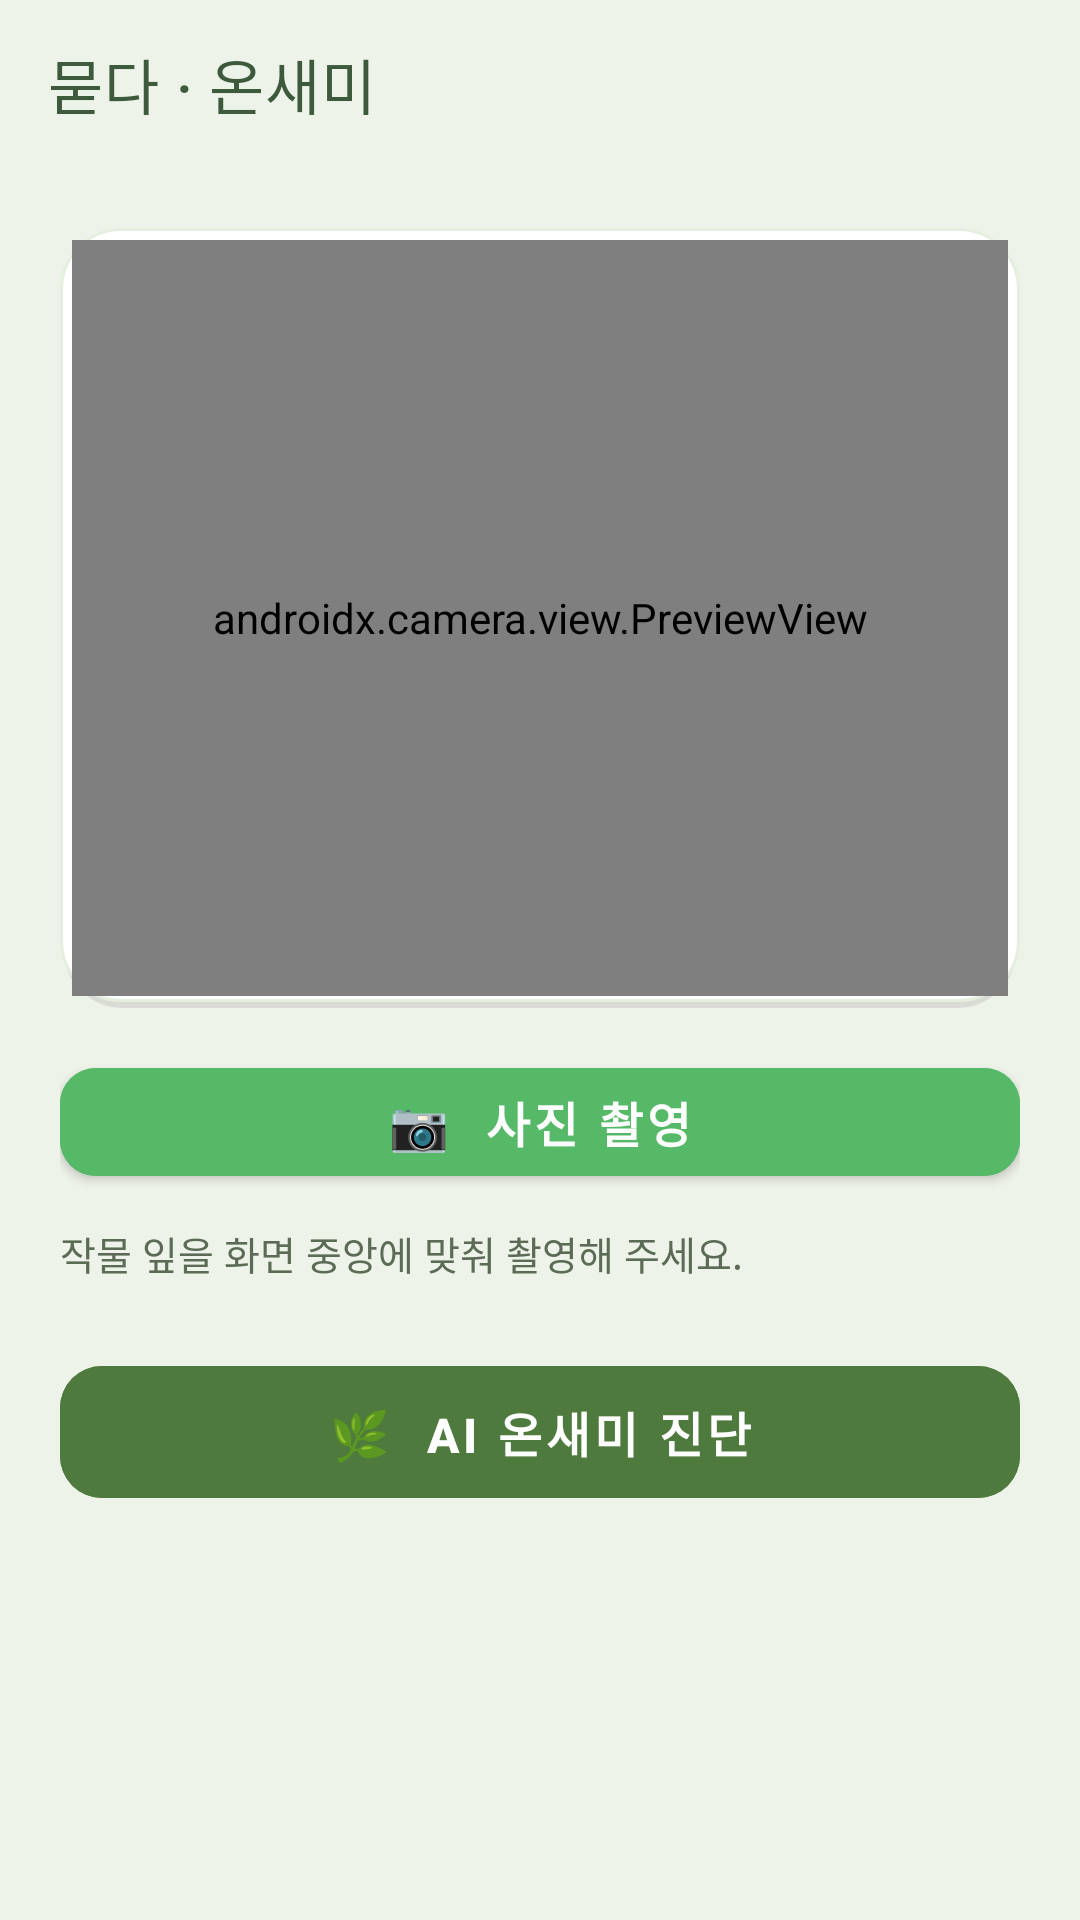

Layout XML and referenced resources for this Android screen:
<!-- AndroidManifest.xml: activity theme Theme.Kiuda -->
<!-- res/layout/activity_ask.xml -->
<?xml version="1.0" encoding="utf-8"?>
<LinearLayout xmlns:android="http://schemas.android.com/apk/res/android"
    xmlns:app="http://schemas.android.com/apk/res-auto"
    android:layout_width="match_parent"
    android:layout_height="match_parent"
    android:orientation="vertical"
    android:background="@color/neo_bg">

    <com.google.android.material.appbar.MaterialToolbar
        android:id="@+id/toolbar"
        android:layout_width="match_parent"
        android:layout_height="?attr/actionBarSize"
        android:background="@color/neo_bg"
        app:titleTextColor="@color/neo_text_dark"
        app:title="묻다 · 온새미"
        app:navigationIconTint="@color/neo_text_dark" />

    <ScrollView
        android:layout_width="match_parent"
        android:layout_height="0dp"
        android:layout_weight="1"
        android:clipToPadding="false"
        android:paddingBottom="20dp">

        <LinearLayout
            android:layout_width="match_parent"
            android:layout_height="wrap_content"
            android:orientation="vertical"
            android:padding="20dp">

            <FrameLayout
                android:layout_width="match_parent"
                android:layout_height="260dp"
                android:background="@drawable/bg_neo_card"
                android:padding="4dp">

                <androidx.camera.view.PreviewView
                    android:id="@+id/previewView"
                    android:layout_width="match_parent"
                    android:layout_height="match_parent"
                    android:background="#1A2E1A" />
            </FrameLayout>

            <com.google.android.material.button.MaterialButton
                android:id="@+id/btnCapture"
                android:layout_width="match_parent"
                android:layout_height="48dp"
                android:layout_marginTop="14dp"
                android:text="📷  사진 촬영"
                android:textStyle="bold"
                app:cornerRadius="12dp"
                android:backgroundTint="@color/neo_green_primary" />

            <TextView
                android:id="@+id/tvStatus"
                android:layout_width="match_parent"
                android:layout_height="wrap_content"
                android:layout_marginTop="10dp"
                android:text="작물 잎을 화면 중앙에 맞춰 촬영해 주세요."
                android:textSize="13sp"
                android:textColor="@color/neo_muted"
                android:lineSpacingExtra="2dp" />

            
            <TextView
                android:id="@+id/tvPredictTitle"
                android:layout_width="wrap_content"
                android:layout_height="wrap_content"
                android:layout_marginTop="24dp"
                android:text="온새미가 사진으로 짐작한 질문"
                android:textSize="16sp"
                android:textStyle="bold"
                android:textColor="@color/neo_text_dark"
                android:visibility="gone" />

            <TextView
                android:id="@+id/tvPredictHint"
                android:layout_width="match_parent"
                android:layout_height="wrap_content"
                android:layout_marginTop="4dp"
                android:text="해당되는 항목을 골라 주세요. 여러 개 선택 가능해요."
                android:textSize="12sp"
                android:textColor="@color/neo_muted"
                android:visibility="gone" />

            <LinearLayout
                android:id="@+id/containerSymptoms"
                android:layout_width="match_parent"
                android:layout_height="wrap_content"
                android:orientation="vertical"
                android:layout_marginTop="10dp"
                android:padding="14dp"
                android:background="@drawable/bg_neo_card"
                android:minHeight="48dp"
                android:visibility="gone" />

            
            <TextView
                android:id="@+id/tvCustomLabel"
                android:layout_width="wrap_content"
                android:layout_height="wrap_content"
                android:layout_marginTop="16dp"
                android:text="직접 물어보기"
                android:textSize="14sp"
                android:textStyle="bold"
                android:textColor="@color/neo_text_dark"
                android:visibility="gone" />

            <com.google.android.material.textfield.TextInputLayout
                android:id="@+id/tilCustomQuestion"
                android:layout_width="match_parent"
                android:layout_height="wrap_content"
                android:layout_marginTop="8dp"
                style="@style/Widget.MaterialComponents.TextInputLayout.OutlinedBox"
                app:boxCornerRadiusTopStart="12dp"
                app:boxCornerRadiusTopEnd="12dp"
                app:boxCornerRadiusBottomStart="12dp"
                app:boxCornerRadiusBottomEnd="12dp"
                app:boxStrokeColor="@color/neo_green_primary"
                app:hintEnabled="false"
                android:visibility="gone">

                <com.google.android.material.textfield.TextInputEditText
                    android:id="@+id/etCustomQuestion"
                    android:layout_width="match_parent"
                    android:layout_height="wrap_content"
                    android:hint="예: 잎 끝이 마르는데 물 부족일까요?"
                    android:inputType="textMultiLine"
                    android:minLines="2"
                    android:maxLines="4"
                    android:textSize="14sp"
                    android:padding="14dp" />
            </com.google.android.material.textfield.TextInputLayout>

            <com.google.android.material.button.MaterialButton
                android:id="@+id/btnDiagnose"
                android:layout_width="match_parent"
                android:layout_height="56dp"
                android:layout_marginTop="22dp"
                android:text="🌿  AI 온새미 진단"
                android:textSize="16sp"
                android:textStyle="bold"
                app:cornerRadius="14dp"
                android:backgroundTint="@color/neo_green_dark"
                android:enabled="false" />

            <ProgressBar
                android:id="@+id/progress"
                android:layout_width="wrap_content"
                android:layout_height="wrap_content"
                android:layout_gravity="center"
                android:layout_marginTop="16dp"
                android:indeterminateTint="@color/neo_green_primary"
                android:visibility="gone" />

        </LinearLayout>
    </ScrollView>
</LinearLayout>
<!-- resources referenced by this layout -->
<resources>
  <color name="neo_bg">#EEF3EA</color>
  <color name="neo_green_dark">#4F7A3E</color>
  <color name="neo_green_primary">#56B968</color>
  <color name="neo_muted">#5C6B55</color>
  <color name="neo_text_dark">#3D5A3D</color>
  <!-- drawable bg_neo_card (drawable) -->
  <?xml version="1.0" encoding="utf-8"?>
  <layer-list xmlns:android="http://schemas.android.com/apk/res/android">
      <item android:left="1dp" android:top="2dp" android:right="1dp" android:bottom="0dp">
          <shape android:shape="rectangle">
              <solid android:color="#18000000" />
              <corners android:radius="20dp" />
          </shape>
      </item>
      <item android:bottom="2dp">
          <shape android:shape="rectangle">
              <solid android:color="#FFFFFF" />
              <corners android:radius="20dp" />
              <stroke android:width="1dp" android:color="#E5EFE0" />
          </shape>
      </item>
  </layer-list>
  <style name="Theme.Kiuda" parent="Theme.MaterialComponents.DayNight.NoActionBar">
          <item name="colorPrimary">@color/neo_green_primary</item>
          <item name="colorPrimaryVariant">@color/neo_green_dark</item>
          <item name="colorOnPrimary">@color/neo_white</item>
          <item name="colorSecondary">@color/neo_leaf</item>
          <item name="colorOnSecondary">@color/neo_white</item>
          <item name="colorSurface">@color/neo_bg</item>
          <item name="colorOnSurface">@color/neo_text</item>
          <item name="android:colorBackground">@color/neo_bg</item>
          <item name="android:statusBarColor">@color/neo_green_dark</item>
          <item name="android:navigationBarColor">@color/neo_bg</item>
          <item name="android:windowLightStatusBar">false</item>
          <item name="materialButtonStyle">@style/Widget.Kiuda.Button</item>
      </style>
  <color name="neo_white">#FFFFFF</color>
  <color name="neo_leaf">#7CB342</color>
  <color name="neo_text">#2C3A28</color>
  <style name="Widget.Kiuda.Button" parent="Widget.MaterialComponents.Button">
          <item name="cornerRadius">12dp</item>
          <item name="android:textAllCaps">false</item>
          <item name="android:textSize">16sp</item>
          <item name="backgroundTint">@color/neo_green_primary</item>
          <item name="android:textColor">@color/neo_white</item>
      </style>
</resources>
